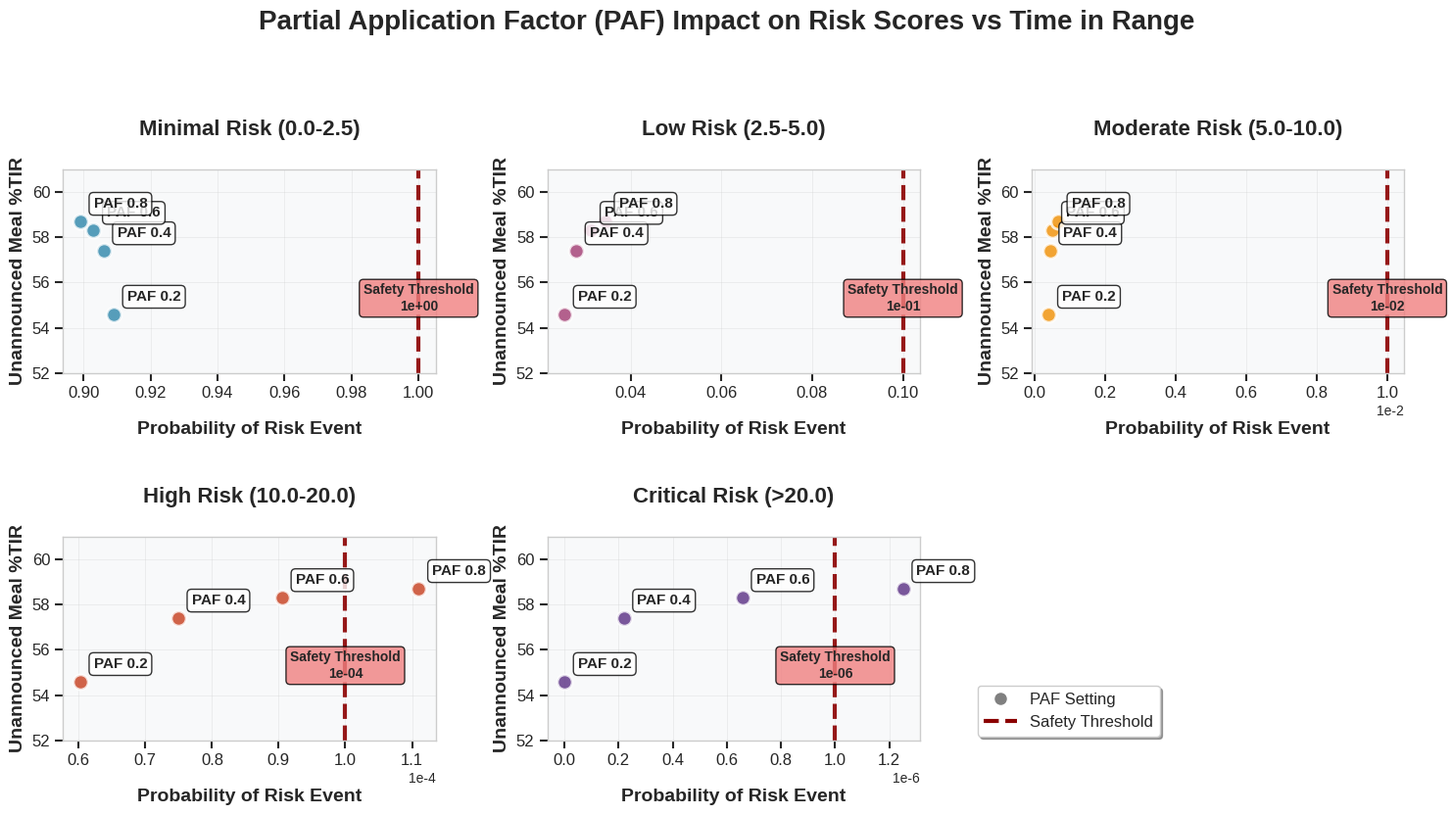

This chart was generated by the following Python code:
import matplotlib.pyplot as plt
import numpy as np

# Set matplotlib style for better appearance
plt.style.use('seaborn-v0_8-whitegrid')
plt.rcParams.update({'font.size': 12, 'font.family': 'sans-serif'})

risk_scores = [
    [9.09E-01, 2.54E-02, 4.04E-04, 6.02E-05, 0.00E+00],
    [9.06E-01, 2.80E-02, 4.40E-04, 7.49E-05, 2.19E-07],
    [9.03E-01, 3.13E-02, 5.16E-04, 9.05E-05, 6.57E-07],
    [8.99E-01, 3.44E-02, 6.70E-04, 1.11E-04, 1.25E-06],
]

tir = [54.6, 57.4, 58.3, 58.7]
safety_thresholds = [1, 1e-1, 1e-2, 1e-4, 1e-6]
paf_labels = [0.2, 0.4, 0.6, 0.8]

# Convert to numpy array for easier column extraction
risk_scores_array = np.array(risk_scores)

# Create more descriptive risk score labels with severity bands
risk_labels = [
    'Minimal Risk (0.0-2.5)',
    'Low Risk (2.5-5.0)', 
    'Moderate Risk (5.0-10.0)',
    'High Risk (10.0-20.0)',
    'Critical Risk (>20.0)'
]

# Create optimized subplot layout (3x2 works better than 2x3)
fig, axes = plt.subplots(2, 3, figsize=(15, 10))
axes = axes.flatten()

# Color palette for better visual appeal
colors = ['#2E86AB', '#A23B72', '#F18F01', '#C73E1D', '#592E83']
marker_size = 120

# Plot each column of risk scores against TIR
for i in range(5):
    ax = axes[i]
    risk_column = risk_scores_array[:, i]
    
    # Create scatter plot with distinct colors and larger markers
    scatter = ax.scatter(risk_column, tir, c=colors[i], s=marker_size, 
                        alpha=0.8, edgecolors='white', linewidth=2, zorder=3)
    
    # Add trend line if there's a clear relationship
    # if len(risk_column) > 2:
    #     z = np.polyfit(risk_column, tir, 1)
    #     p = np.poly1d(z)
    #     x_trend = np.linspace(np.min(risk_column), np.max(risk_column), 100)
    #     ax.plot(x_trend, p(x_trend), color=colors[i], alpha=0.5, linewidth=2, linestyle=':', zorder=1)
    
    # Add PAF labels with better styling
    for j, (risk_val, tir_val, paf_label) in enumerate(zip(risk_column, tir, paf_labels)):
        ax.annotate(f'PAF {paf_label}', 
                   (risk_val, tir_val), 
                   xytext=(10, 10), 
                   textcoords='offset points', 
                   fontsize=11, 
                   fontweight='bold',
                   ha='left',
                   bbox=dict(boxstyle='round,pad=0.3', facecolor='white', alpha=0.8),
                   zorder=4)
    
    # Add safety threshold line with better styling and label
    threshold_line = ax.axvline(x=safety_thresholds[i], color='darkred', 
                               linestyle='--', linewidth=3, alpha=0.9, zorder=2)
    
    # Add threshold label
    y_pos = ax.get_ylim()[1] * 0.95
    ax.text(safety_thresholds[i], y_pos, f'Safety Threshold\n{safety_thresholds[i]:.0e}',
           rotation=0, ha='center', va='top', fontsize=10, fontweight='bold',
           bbox=dict(boxstyle='round,pad=0.3', facecolor='lightcoral', alpha=0.8))
    
    # Extend x-axis with intelligent padding
    # x_min, x_max = np.max(risk_column), np.min(risk_column)
    # if safety_thresholds[i] > x_max:  # Handle case where all values are the same
    #     x_padding = max(safety_thresholds[i] * 0.5, 1e-7)
    #     ax.set_xlim(x_min - x_padding, x_max + x_padding)
    # else:
    #     x_range = x_max - x_min
    #     x_padding = x_range * 0.2
    #     ax.set_xlim(x_min - x_padding, x_max + x_padding)
    
    # Set Y-axis limits to show more context
    ax.set_ylim(52, 61)
    
    # Enhanced labels and styling
    ax.set_xlabel('Probability of Risk Event', fontsize=14, fontweight='bold', labelpad=15)
    ax.set_ylabel('Unannounced Meal %TIR', fontsize=14, fontweight='bold')
    ax.set_title(f'{risk_labels[i]}', fontsize=16, fontweight='bold', pad=25)
    
    # Improve grid appearance
    ax.grid(True, alpha=0.4, linestyle='-', linewidth=0.5)
    ax.set_axisbelow(True)
    
    # Style tick labels
    ax.tick_params(axis='both', which='major', labelsize=12, width=1.5, length=6)
    
    # Format x-axis appropriately
    if np.max(risk_column) < 0.01:
        ax.ticklabel_format(style='scientific', axis='x', scilimits=(0,0))
        ax.xaxis.get_offset_text().set_fontsize(10)
    
    # Add subtle background color
    ax.set_facecolor('#f8f9fa')

# Remove the empty subplot
axes[5].remove()

# Add main title
fig.suptitle('Partial Application Factor (PAF) Impact on Risk Scores vs Time in Range',
    fontsize=20, fontweight='bold', y=0.95)

# Create legend for PAF values
legend_elements = [plt.Line2D([0], [0], marker='o', color='w', markerfacecolor='gray', 
    markersize=10, label=f'PAF Setting')]
legend_elements.append(plt.Line2D([0], [0], color='darkred', linestyle='--', 
    linewidth=3, label='Safety Threshold'))

fig.legend(handles=legend_elements, loc='lower right', bbox_to_anchor=(0.8, 0.2), 
    frameon=True, fancybox=True, shadow=True, fontsize=12)

# Adjust layout with more space
plt.tight_layout(rect=[0, 0.12, 1, 0.90])
plt.subplots_adjust(hspace=0.8, wspace=0.3)

# Save option (commented out but available)
# plt.savefig('paf_risk_analysis.png', dpi=300, bbox_inches='tight', facecolor='white')

plt.show()

"""
Figure Caption:
This figure illustrates the relationship between Partial Application Factor (PAF) settings and both safety 
risk scores and glycemic control effectiveness for unannounced meal scenarios with integrated Continuous 
Glucose Monitoring (iCGM). The analysis presents five risk severity categories across separate subplots: 
Minimal Risk (0.0-2.5), Low Risk (2.5-5.0), Moderate Risk (5.0-10.0), High Risk (10.0-20.0), and 
Critical Risk (>20.0), with risk scores expressed as events per 100,000 person-years.

Each subplot displays scatter points representing four PAF settings (0.2, 0.4, 0.6, 0.8) plotted against 
their corresponding Time in Range (TIR) percentages on the y-axis and risk occurrence rates on the x-axis. 
The red dashed vertical lines indicate safety thresholds for each risk category (1, 1×10⁻¹, 1×10⁻², 
1×10⁻⁴, and 1×10⁻⁶ events per 100,000 person-years, respectively).

Key findings show that higher PAF values (0.6-0.8) generally achieve improved glycemic control with TIR 
values increasing from 54.6% to 58.7%. However, this improvement comes with trade-offs in safety risk 
profiles, particularly for moderate to critical risk categories where higher PAF settings result in 
increased event frequencies. The analysis demonstrates that PAF optimization requires careful balance 
between glycemic effectiveness and safety considerations, with all tested configurations maintaining 
risk levels well below established safety thresholds across all severity categories.

This data supports evidence-based PAF tuning for automated insulin delivery systems, particularly in 
challenging scenarios involving unannounced meals where traditional carbohydrate counting is not available.
"""
